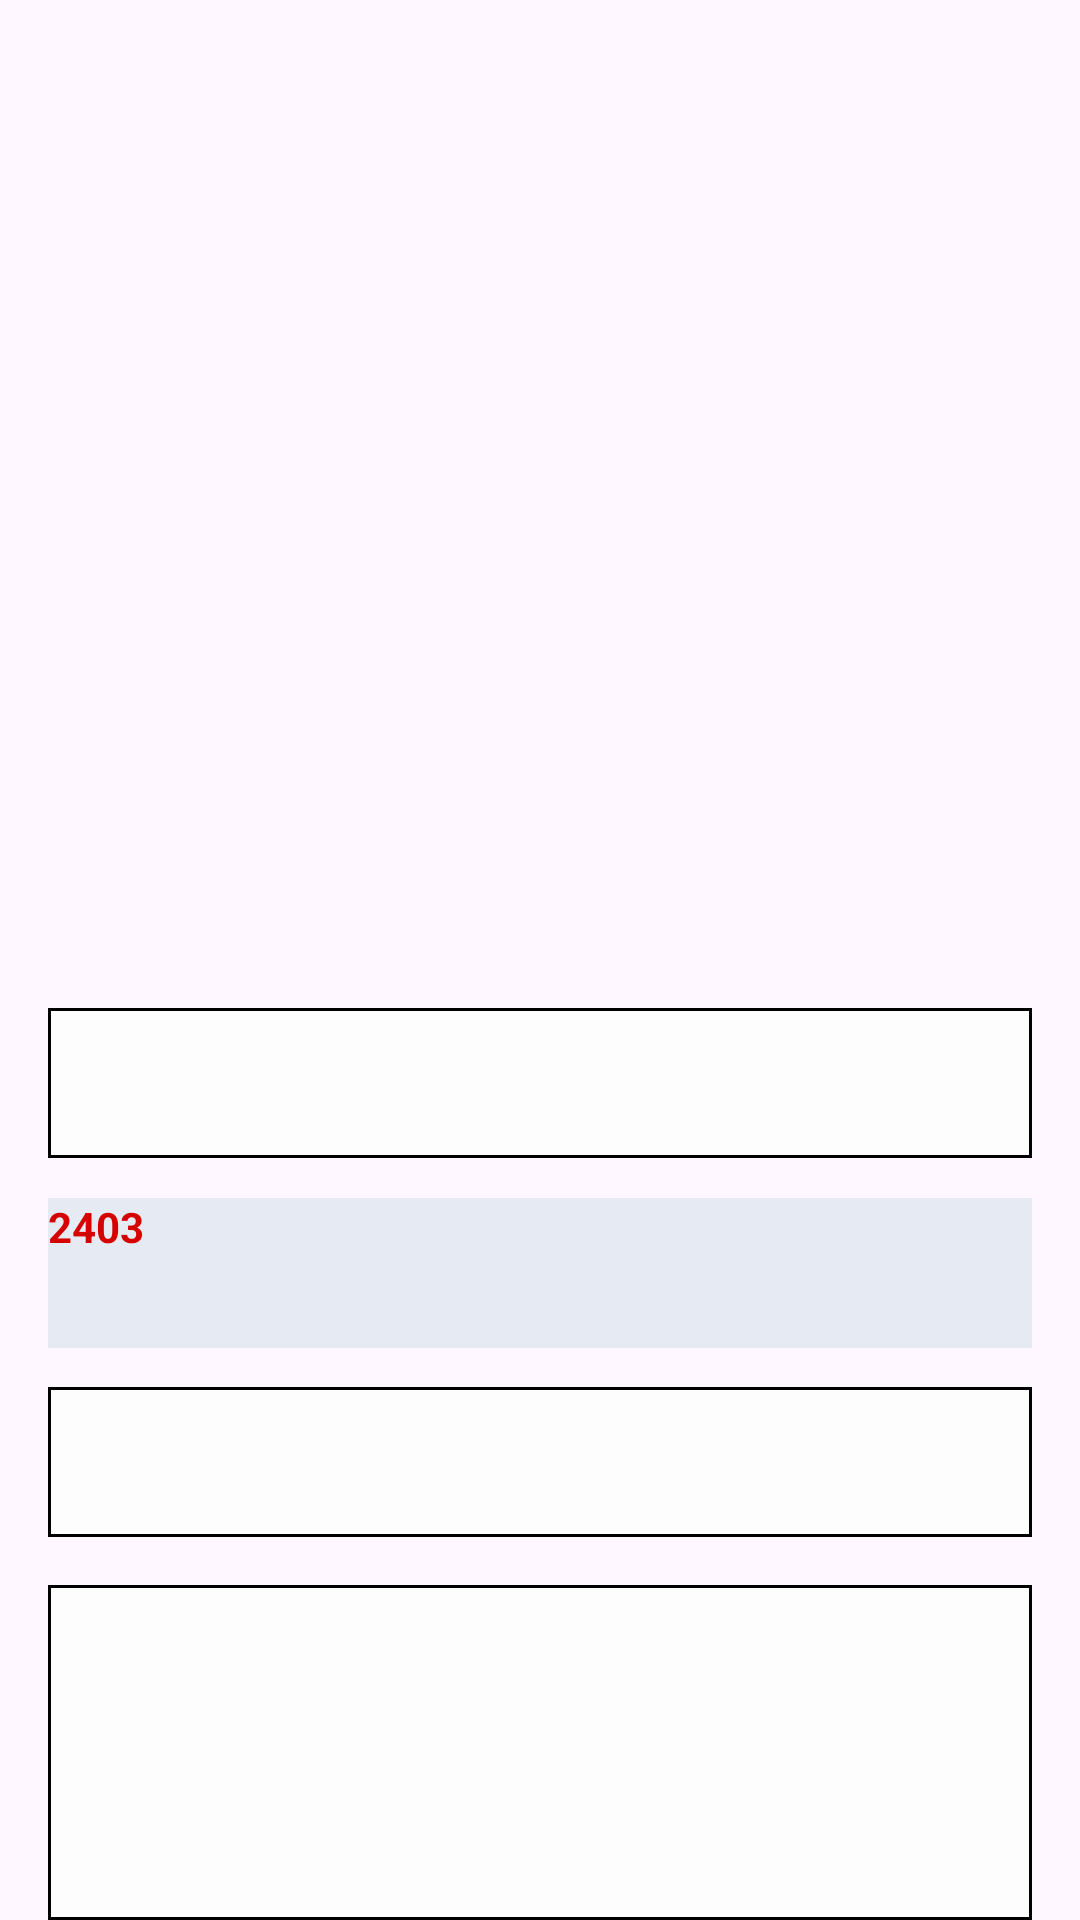

Reconstruct the res/layout file that produces this screen, plus the resources it refers to.
<!-- AndroidManifest.xml: application theme Theme.ApiProject1 -->
<!-- res/layout/activity_second.xml -->
<?xml version="1.0" encoding="utf-8"?>
<androidx.constraintlayout.widget.ConstraintLayout xmlns:android="http://schemas.android.com/apk/res/android"
    xmlns:app="http://schemas.android.com/apk/res-auto"
    xmlns:tools="http://schemas.android.com/tools"
    android:layout_width="match_parent"
    android:layout_height="match_parent"
    tools:context=".secondActivity">

    <ImageView
        android:id="@+id/productimmm"
        android:layout_margin="20dp"

        android:layout_width="match_parent"
        android:layout_height="300dp"
        app:layout_constraintEnd_toEndOf="parent"
        app:layout_constraintStart_toStartOf="parent"
        app:layout_constraintTop_toTopOf="parent" />

    <TextView
        android:id="@+id/productpricdse"

        android:layout_width="match_parent"
        android:layout_height="50dp"
        android:textStyle="bold"
        android:layout_marginStart="16dp"
        android:layout_marginEnd="16dp"
        android:background="#E6EBF3"
        android:text="2403"

        android:textColor="#D50000"
        app:layout_constraintBottom_toTopOf="@+id/productrating"
        app:layout_constraintEnd_toEndOf="parent"
        app:layout_constraintStart_toStartOf="parent"
        app:layout_constraintTop_toBottomOf="@+id/producttitlle" />


    <TextView
        android:id="@+id/producttitlle"
        android:layout_width="match_parent"
        android:textStyle="bold"
        android:layout_height="50dp"
  android:background="@drawable/border"
        android:layout_marginTop="16dp"
        android:layout_marginStart="16dp"
        android:layout_marginEnd="16dp"
        app:layout_constraintEnd_toEndOf="parent"
        app:layout_constraintStart_toStartOf="parent"
        app:layout_constraintTop_toBottomOf="@+id/productimmm" />

    <TextView
        android:id="@+id/productrating"
        android:background="@drawable/border"
        android:layout_width="match_parent"
        android:layout_height="50dp"
        android:layout_marginStart="16dp"
        android:layout_marginTop="16dp"

        android:layout_marginEnd="16dp"
        android:textColor="#370240"
        app:layout_constraintBottom_toBottomOf="parent"
        app:layout_constraintEnd_toEndOf="parent"
        app:layout_constraintHorizontal_bias="1.0"
        app:layout_constraintStart_toStartOf="parent"
        app:layout_constraintTop_toBottomOf="@+id/producttitlle"
        app:layout_constraintVertical_bias="0.321" />

    <ScrollView
        android:layout_width="match_parent"
        android:layout_height="0dp"
        android:background="@drawable/border"
        android:layout_marginStart="16dp"
        android:layout_marginTop="16dp"
        android:layout_marginEnd="16dp"
        app:layout_constraintBottom_toBottomOf="parent"
        app:layout_constraintEnd_toEndOf="parent"
        app:layout_constraintHorizontal_bias="0.0"
        app:layout_constraintStart_toStartOf="parent"
        app:layout_constraintTop_toBottomOf="@+id/productrating"
        app:layout_constraintVertical_bias="0.14">

        <TextView
            android:id="@+id/productdescription"
            android:layout_width="match_parent"
            android:layout_height="wrap_content"
            android:textStyle="italic"

            app:layout_constraintBottom_toBottomOf="parent"
            app:layout_constraintTop_toBottomOf="@+id/productrating" />
    </ScrollView>


</androidx.constraintlayout.widget.ConstraintLayout>
<!-- resources referenced by this layout -->
<resources>
  <!-- drawable border (drawable) -->
  <?xml version="1.0" encoding="utf-8"?>
      <shape xmlns:android="http://schemas.android.com/apk/res/android">
      <solid android:color="#FDFDFD" />
      <stroke android:width="1dp" android:color="#000000" />
      <padding android:left="1dp" android:top="1dp" android:right="1dp"
          android:bottom="1dp"
          />
  
  </shape>
  <style name="Theme.ApiProject1" parent="Base.Theme.ApiProject1" />
  <style name="Base.Theme.ApiProject1" parent="Theme.Material3.DayNight.NoActionBar">
          
          
      </style>
</resources>
